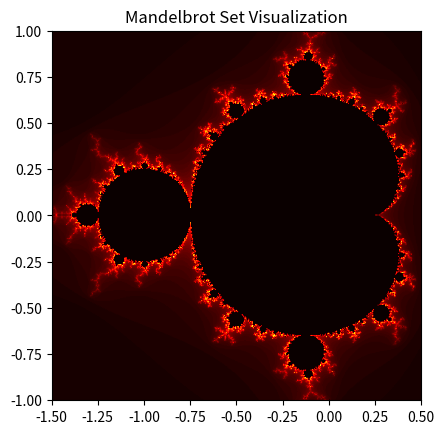

Python code for this plot:
import matplotlib.pyplot as plt
import numpy as np

def draw_mandel(width):
    height = width 
    x = np.linspace(-1.5, 0.5, width + 1)
    y = np.linspace(-1, 1, height + 1)
    x_r, y_i = np.meshgrid(x, y)
    c = x_r + 1j * y_i  
    complx = np.zeros((len(y), len(x)))
    for i in range(len(y)):          
        for j in range(len(x)):      
            z = 0                   
            h = c[i, j]
            for k in range(100):
                z = z**2 + h    
                if abs(z) > 2:  
                    complx[i, j] = k
                    break        
    plt.imshow(complx , extent=[x.min(), x.max(), y.min(), y.max()], cmap='hot', origin='lower')
    plt.title('Mandelbrot Set Visualization')
    plt.show()

draw_mandel(500)


        

   
